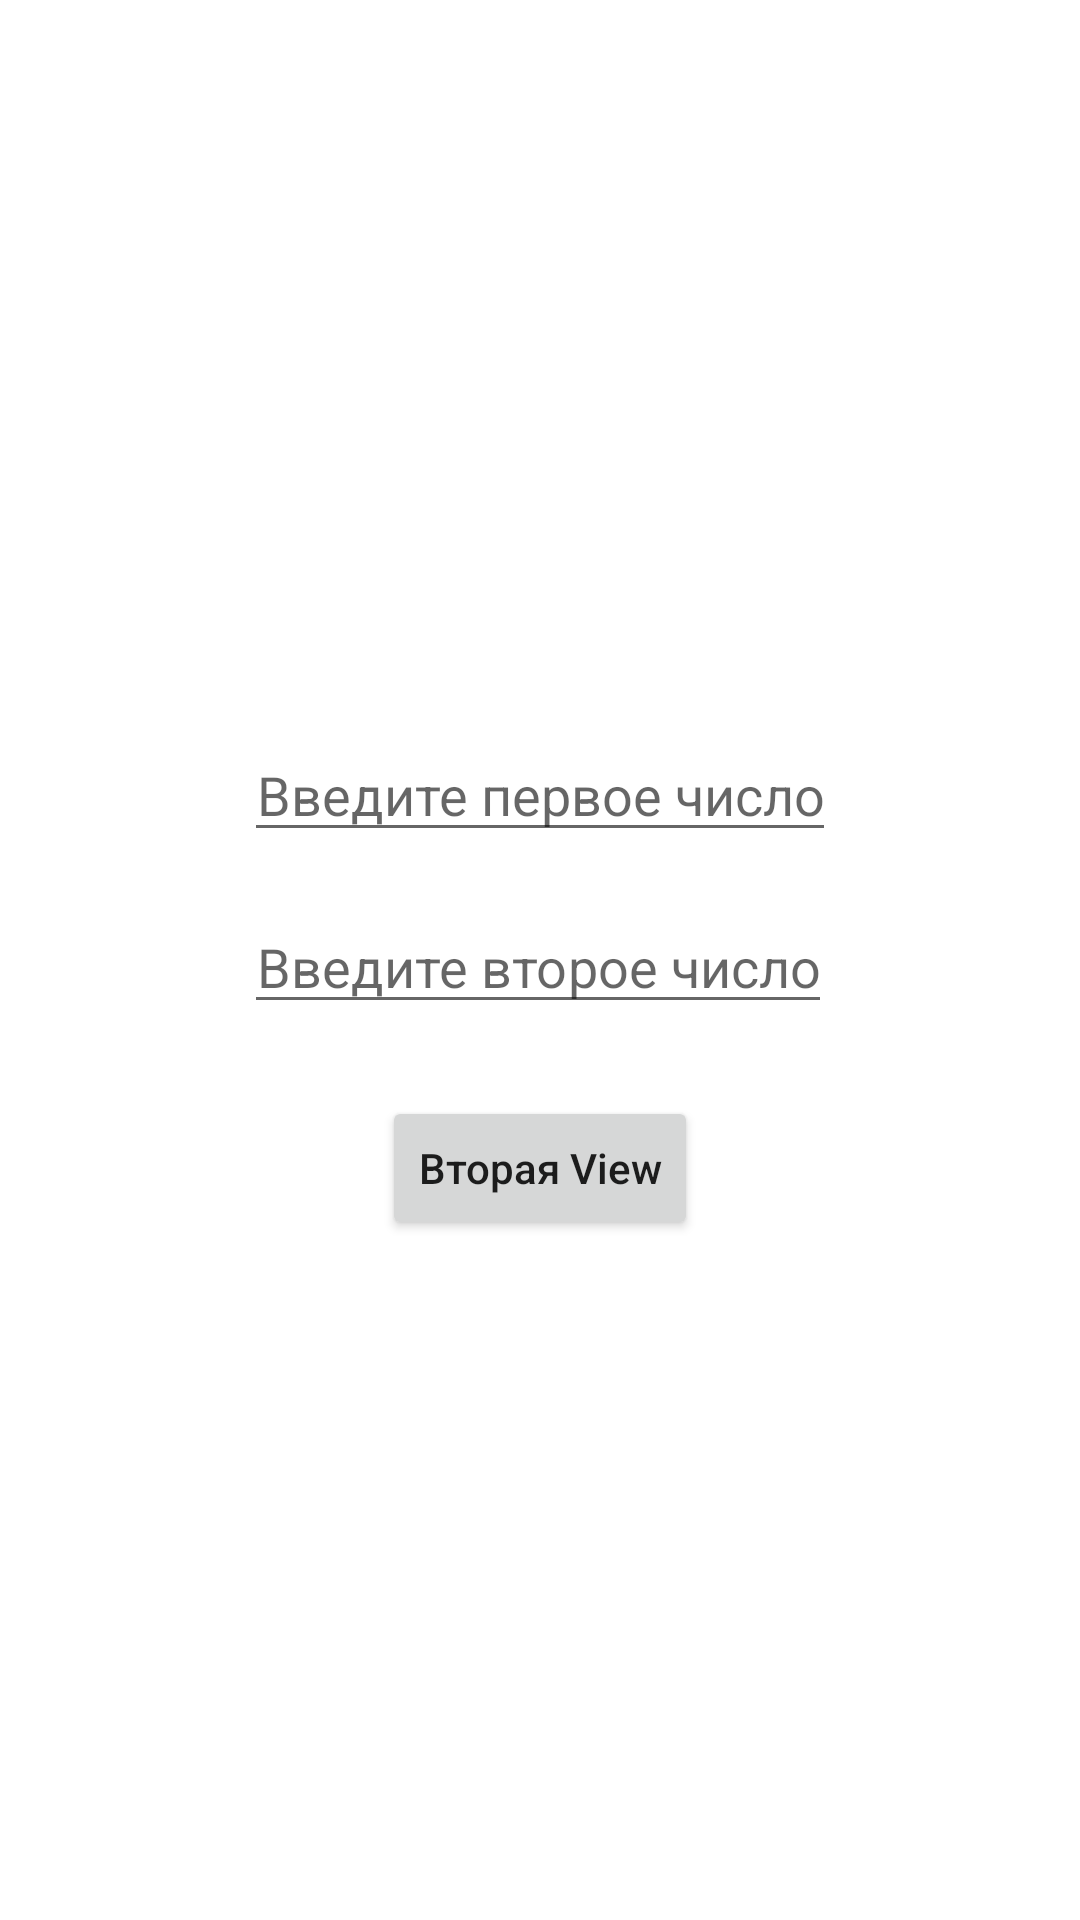

Write the Android layout XML for this screen, with the resource values it uses.
<!-- AndroidManifest.xml: application theme Theme.TwoViews -->
<!-- res/layout/fragment_input.xml -->
<?xml version="1.0" encoding="utf-8"?>
<LinearLayout xmlns:android="http://schemas.android.com/apk/res/android"
    android:layout_width="match_parent"
    android:layout_height="match_parent"
    android:layout_weight="1"
    android:gravity="center"
    android:orientation="vertical">


    <LinearLayout
        android:layout_width="wrap_content"
        android:layout_height="wrap_content"
        android:orientation="vertical">

        <EditText
            android:id="@+id/input_n1"
            android:layout_width="wrap_content"
            android:layout_height="wrap_content"
            android:layout_marginTop="16dp"
            android:gravity="center"
            android:hint="@string/text_number1"
            android:inputType="number" />

        <EditText
            android:id="@+id/input_n2"
            android:layout_width="wrap_content"
            android:layout_height="wrap_content"
            android:layout_marginTop="16dp"
            android:gravity="center"
            android:hint="@string/text_number2"
            android:inputType="number" />

        <Button
            android:id="@+id/btn_next_view"
            android:layout_width="wrap_content"
            android:layout_height="wrap_content"
            android:layout_gravity="center"
            android:layout_marginTop="24dp"
            android:text="Вторая View"
            android:textAllCaps="false" />

    </LinearLayout>

</LinearLayout>
<!-- resources referenced by this layout -->
<resources>
  <string name="text_number1">Введите первое число</string>
  <string name="text_number2">Введите второе число</string>
  <style name="Theme.TwoViews" parent="Theme.MaterialComponents.DayNight.NoActionBar">
          
          <item name="colorPrimary">@color/purple_500</item>
          <item name="colorPrimaryVariant">@color/purple_700</item>
          <item name="colorOnPrimary">@color/white</item>
          
          <item name="colorSecondary">@color/teal_200</item>
          <item name="colorSecondaryVariant">@color/teal_700</item>
          <item name="colorOnSecondary">@color/black</item>
          
          <item name="android:statusBarColor">?attr/colorPrimaryVariant</item>
          
      </style>
  <color name="purple_500">#FF6200EE</color>
  <color name="purple_700">#FF3700B3</color>
  <color name="white">#FFFFFFFF</color>
  <color name="teal_200">#FF03DAC5</color>
  <color name="teal_700">#FF018786</color>
  <color name="black">#FF000000</color>
</resources>
